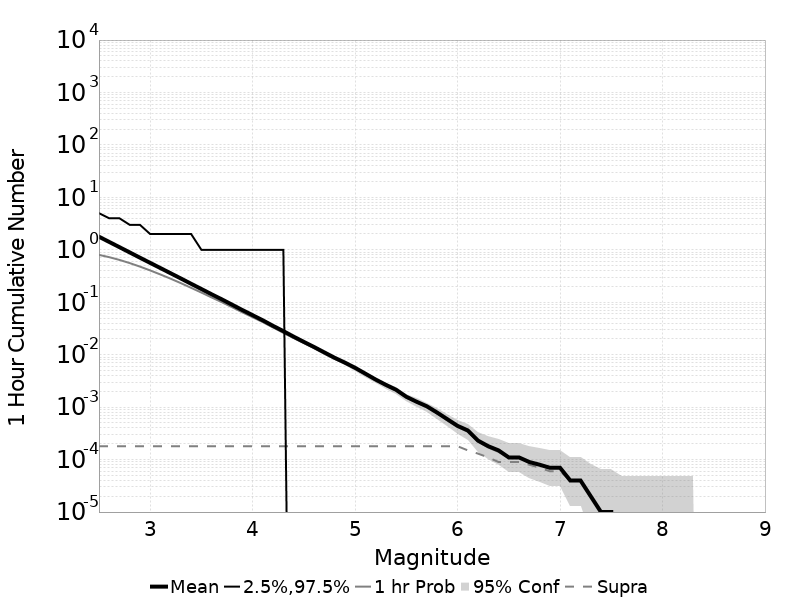

The table this chart was drawn from, first rows:
Mag, Mean, 2.5 %ile, 97.5 %ile, Median, Mode, 1 hr Probability, 1 hr Supra-Seis Prob, Primary Aftershocks Mean
2.5, 1.781, 0.0, 5.0, 1.0, 1.0, 0.8016, 1.8E-4, 1.627
2.6, 1.416, 0.0, 4.0, 1.0, 1.0, 0.7249, 1.8E-4, 1.294
2.7, 1.125, 0.0, 4.0, 1.0, 0.0, 0.6428, 1.8E-4, 1.029
2.8, 0.8936, 0.0, 3.0, 1.0, 0.0, 0.5592, 1.8E-4, 0.8178
2.9, 0.7086, 0.0, 3.0, 0.0, 0.0, 0.4792, 1.8E-4, 0.6481
3.0, 0.564, 0.0, 2.0, 0.0, 0.0, 0.4051, 1.8E-4, 0.5161
3.1, 0.4491, 0.0, 2.0, 0.0, 0.0, 0.3392, 1.8E-4, 0.4109
3.2, 0.3573, 0.0, 2.0, 0.0, 0.0, 0.2814, 1.8E-4, 0.327
3.3, 0.2841, 0.0, 2.0, 0.0, 0.0, 0.2315, 1.8E-4, 0.2598
3.4, 0.2251, 0.0, 2.0, 0.0, 0.0, 0.1885, 1.8E-4, 0.2058
3.5, 0.179, 0.0, 1.0, 0.0, 0.0, 0.1532, 1.8E-4, 0.1638
3.6, 0.1421, 0.0, 1.0, 0.0, 0.0, 0.1235, 1.8E-4, 0.13
3.7, 0.1135, 0.0, 1.0, 0.0, 0.0, 0.1004, 1.8E-4, 0.104
3.8, 0.08987, 0.0, 1.0, 0.0, 0.0, 0.08053, 1.8E-4, 0.08244
3.9, 0.07107, 0.0, 1.0, 0.0, 0.0, 0.06434, 1.8E-4, 0.06518
4.0, 0.05671, 0.0, 1.0, 0.0, 0.0, 0.05192, 1.8E-4, 0.05199
4.1, 0.04517, 0.0, 1.0, 0.0, 0.0, 0.04175, 1.8E-4, 0.04143
4.2, 0.03545, 0.0, 1.0, 0.0, 0.0, 0.03294, 1.8E-4, 0.03246
4.3, 0.02817, 0.0, 1.0, 0.0, 0.0, 0.02627, 1.8E-4, 0.02579
4.4, 0.02213, 0.0, 0.0, 0.0, 0.0, 0.02079, 1.8E-4, 0.0202
4.5, 0.01757, 0.0, 0.0, 0.0, 0.0, 0.01663, 1.8E-4, 0.01615
4.6, 0.01402, 0.0, 0.0, 0.0, 0.0, 0.01333, 1.8E-4, 0.01292
4.7, 0.01107, 0.0, 0.0, 0.0, 0.0, 0.01053, 1.8E-4, 0.0102
4.8, 0.00875, 0.0, 0.0, 0.0, 0.0, 0.00834, 1.8E-4, 0.00808
4.9, 0.00708, 0.0, 0.0, 0.0, 0.0, 0.00679, 1.8E-4, 0.00657
5.0, 0.00563, 0.0, 0.0, 0.0, 0.0, 0.00541, 1.8E-4, 0.00521
5.1, 0.00436, 0.0, 0.0, 0.0, 0.0, 0.0042, 1.8E-4, 0.00406
5.2, 0.00337, 0.0, 0.0, 0.0, 0.0, 0.00323, 1.8E-4, 0.00309
5.3, 0.00267, 0.0, 0.0, 0.0, 0.0, 0.00254, 1.8E-4, 0.00244
5.4, 0.00215, 0.0, 0.0, 0.0, 0.0, 0.00206, 1.8E-4, 0.00196
5.5, 0.00158, 0.0, 0.0, 0.0, 0.0, 0.00152, 1.8E-4, 0.00143
5.6, 0.00127, 0.0, 0.0, 0.0, 0.0, 0.00123, 1.8E-4, 0.00116
5.7, 0.00104, 0.0, 0.0, 0.0, 0.0, 0.001, 1.8E-4, 9.4E-4
5.8, 7.9E-4, 0.0, 0.0, 0.0, 0.0, 7.6E-4, 1.8E-4, 7.1E-4
5.9, 5.9E-4, 0.0, 0.0, 0.0, 0.0, 5.6E-4, 1.8E-4, 5.1E-4
6.0, 4.4E-4, 0.0, 0.0, 0.0, 0.0, 4.2E-4, 1.8E-4, 3.8E-4
6.1, 3.6E-4, 0.0, 0.0, 0.0, 0.0, 3.4E-4, 1.5E-4, 3.1E-4
6.2, 2.3E-4, 0.0, 0.0, 0.0, 0.0, 2.2E-4, 1.3E-4, 1.9E-4
6.3, 1.8E-4, 0.0, 0.0, 0.0, 0.0, 1.7E-4, 1.1E-4, 1.5E-4
6.4, 1.5E-4, 0.0, 0.0, 0.0, 0.0, 1.4E-4, 9.0E-5, 1.3E-4
6.5, 1.1E-4, 0.0, 0.0, 0.0, 0.0, 1.1E-4, 9.0E-5, 1.0E-4
6.6, 1.1E-4, 0.0, 0.0, 0.0, 0.0, 1.1E-4, 9.0E-5, 1.0E-4
6.7, 9.0E-5, 0.0, 0.0, 0.0, 0.0, 9.0E-5, 8.0E-5, 8.0E-5
6.8, 8.0E-5, 0.0, 0.0, 0.0, 0.0, 8.0E-5, 7.0E-5, 7.0E-5
6.9, 7.0E-5, 0.0, 0.0, 0.0, 0.0, 7.0E-5, 6.0E-5, 6.0E-5
7.0, 7.0E-5, 0.0, 0.0, 0.0, 0.0, 7.0E-5, 6.0E-5, 6.0E-5
7.1, 4.0E-5, 0.0, 0.0, 0.0, 0.0, 4.0E-5, 4.0E-5, 4.0E-5
7.2, 4.0E-5, 0.0, 0.0, 0.0, 0.0, 4.0E-5, 4.0E-5, 4.0E-5
7.3, 2.0E-5, 0.0, 0.0, 0.0, 0.0, 2.0E-5, 2.0E-5, 2.0E-5
7.4, 1.0E-5, 0.0, 0.0, 0.0, 0.0, 1.0E-5, 1.0E-5, 1.0E-5
7.5, 1.0E-5, 0.0, 0.0, 0.0, 0.0, 1.0E-5, 1.0E-5, 1.0E-5
7.6, 0.0, 0.0, 0.0, 0.0, 0.0, 0.0, 0.0, 0.0
7.7, 0.0, 0.0, 0.0, 0.0, 0.0, 0.0, 0.0, 0.0
7.8, 0.0, 0.0, 0.0, 0.0, 0.0, 0.0, 0.0, 0.0
7.9, 0.0, 0.0, 0.0, 0.0, 0.0, 0.0, 0.0, 0.0
8.0, 0.0, 0.0, 0.0, 0.0, 0.0, 0.0, 0.0, 0.0
8.1, 0.0, 0.0, 0.0, 0.0, 0.0, 0.0, 0.0, 0.0
8.2, 0.0, 0.0, 0.0, 0.0, 0.0, 0.0, 0.0, 0.0
8.3, 0.0, 0.0, 0.0, 0.0, 0.0, 0.0, 0.0, 0.0
8.4, 0.0, 0.0, 0.0, 0.0, 0.0, 0.0, 0.0, 0.0
... 6 more rows
